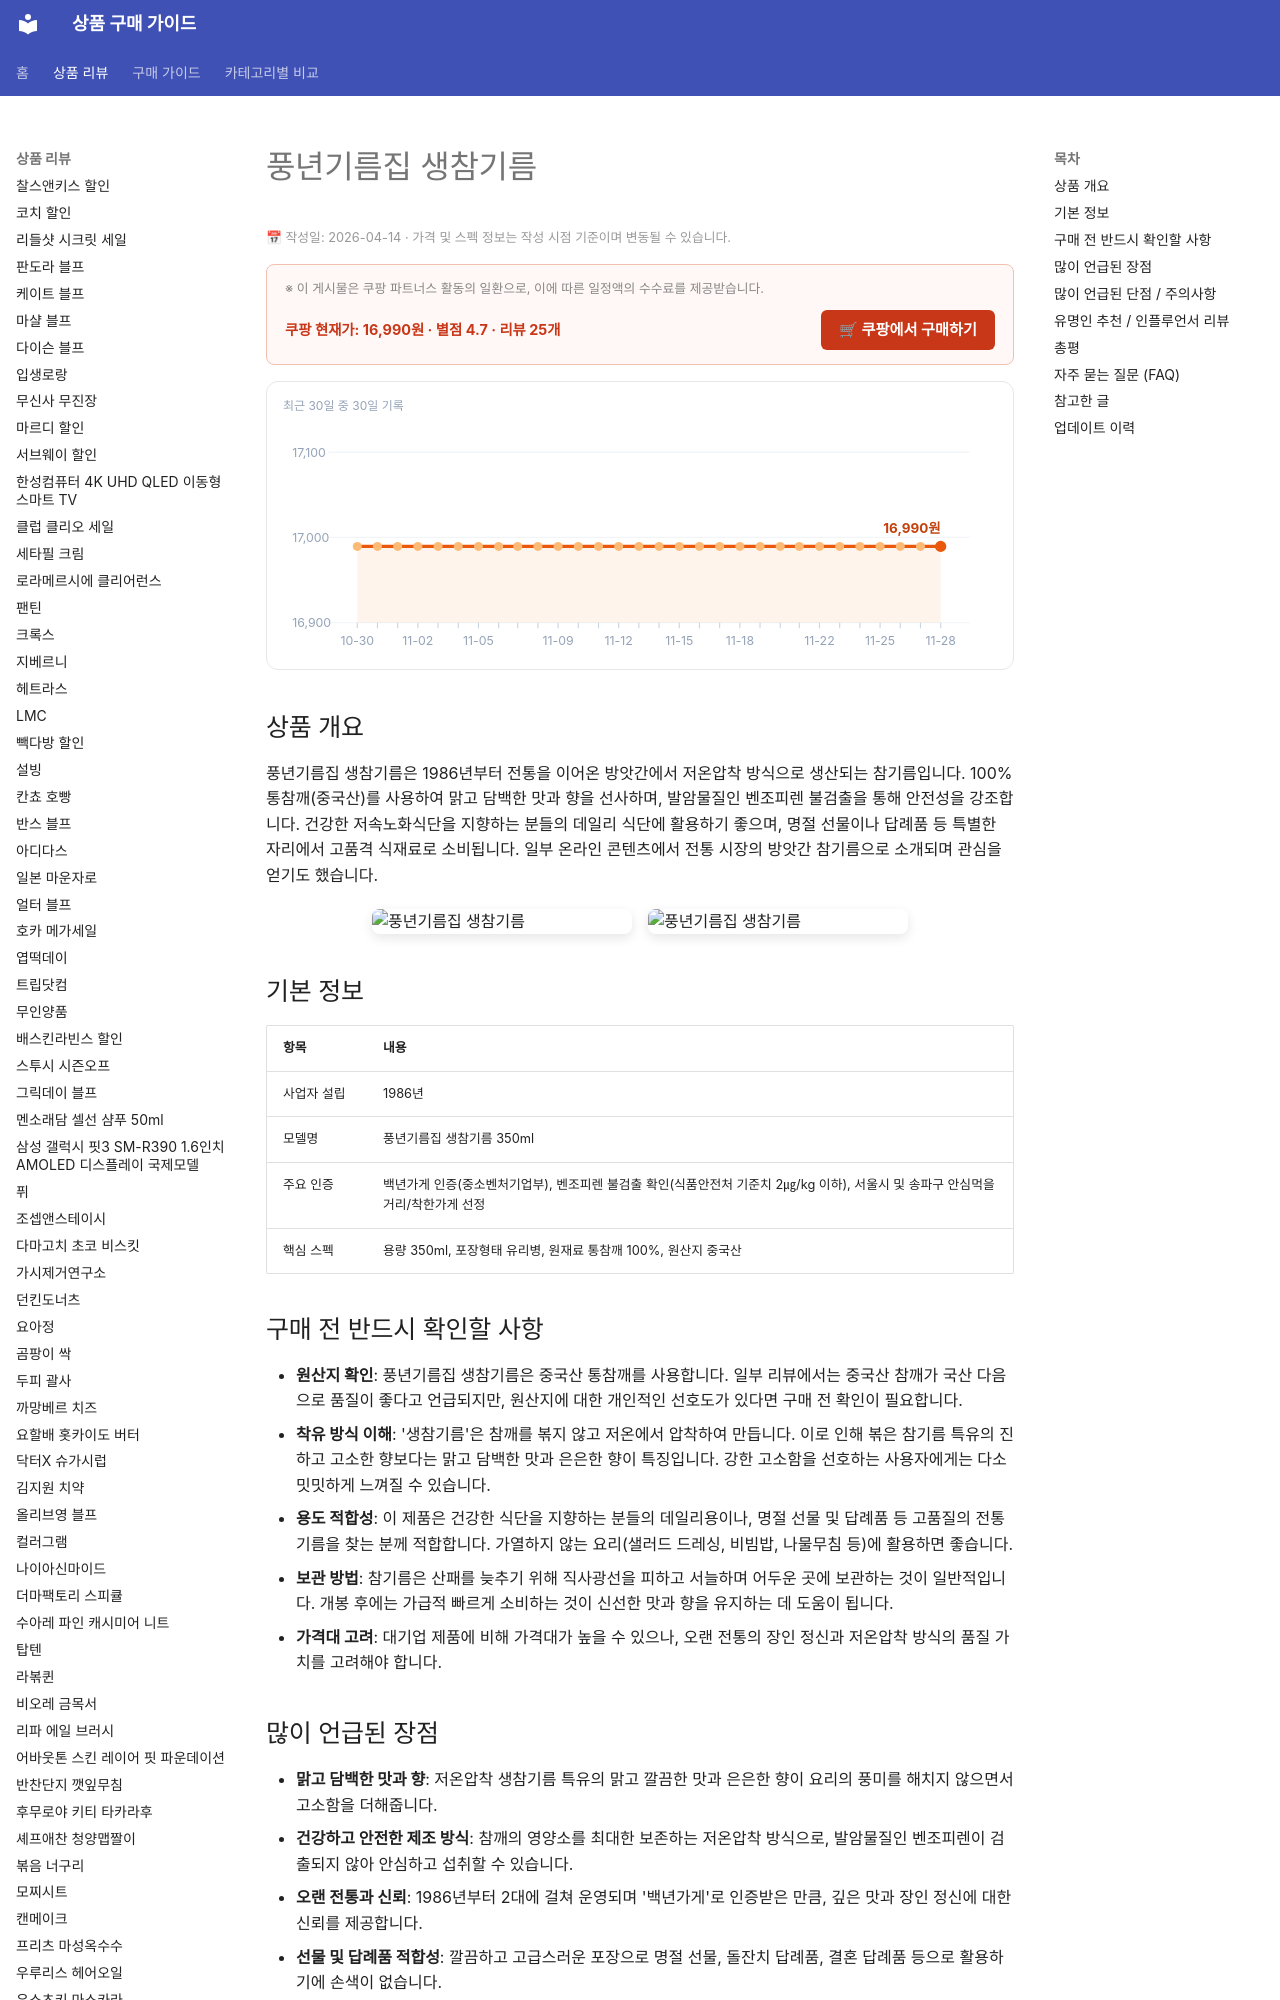

repository: buysense/product-research-wiki · page: products/poongnyun-saeng-sesame-oil/index.html · generator: mkdocs

---
image: https://thumbnail.coupangcdn.com/thumbnails/remote/492x492ex/image/vendor_inventory/image_audit/prod/fb01ff0e-3a9e-4d5f-9686-aa70a3fba41d_fixing_v2.png
title: 풍년기름집 생참기름 구매 가이드
date: 2026-04-14
description: 풍년기름집 생참기름은 1986년부터 이어온 백년가게의 저온압착 방식으로, 명절 선물 및 건강한 식단을 선호하는 분께 적합합니다.
contentUpdated: 2026-04-14
---
<!-- bs:jsonld -->
<script type="application/ld+json">
{
  "@context": "https://schema.org",
  "@type": "Product",
  "name": "poongnyun-saeng-sesame-oil",
  "offers": {
    "@type": "Offer",
    "priceCurrency": "KRW",
    "price": "16990",
    "url": "https://link.coupang.com/a/eoB9Xh",
    "availability": "https://schema.org/InStock",
    "priceValidUntil": "2026-12-05"
  },
  "aggregateRating": {
    "@type": "AggregateRating",
    "ratingValue": 4.7,
    "reviewCount": 25,
    "bestRating": 5,
    "worstRating": 1
  }
}
</script>
